Labelled photos from "dataset", an image-classification folder in Sahil2564/AquaFish. The possible labels are: arowana, crowntail betta, flowerhorn, guppy, halfmoon betta, oscar, ryukin goldfish.

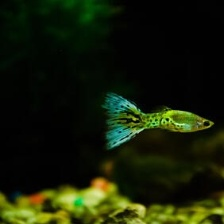
Label: guppy

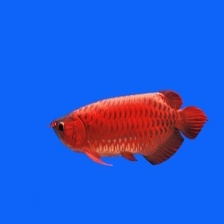
Label: arowana

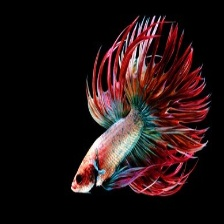
Label: crowntail betta

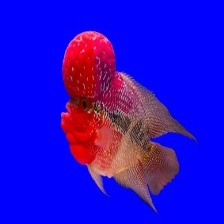
Label: flowerhorn

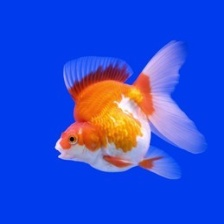
Label: ryukin goldfish

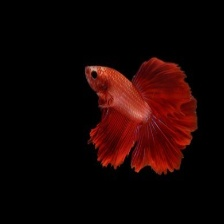
Label: halfmoon betta
